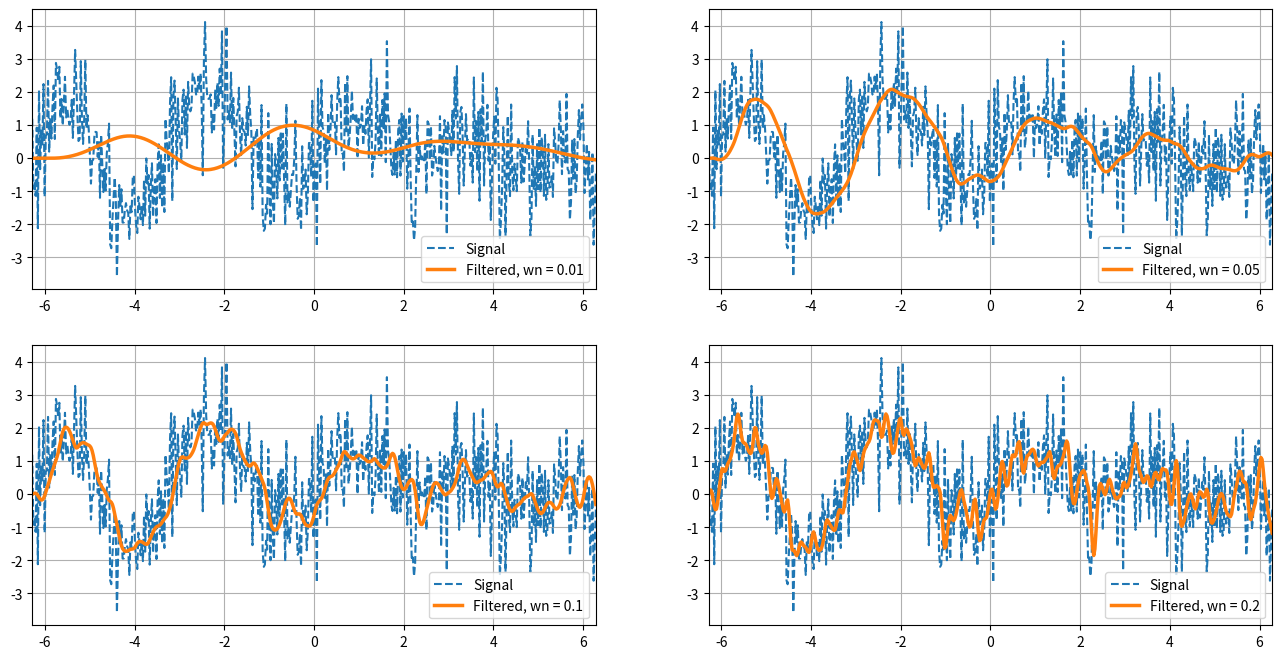

The script that saved this image:
# -*- coding: utf-8 -*-
"""Jobsheet 6 IIR.ipynb

Automatically generated by Colab.

Original file is located at
    https://colab.research.google.com/<link-removed>

[redacted]

[redacted]

Prodi : Teknik Komputer
"""

import numpy as np
import matplotlib.pyplot as plt
from scipy.signal import lfilter, freqz, butter, firls, remez, firwin, firwin2, group_delay
from scipy.fftpack import fft, fftshift

"""**Penyaring Butterworth**"""

# Import library yang dibutuhkan
import numpy as np
import matplotlib.pyplot as plt
from scipy.signal import butter, lfilter

# Membuat sinyal input
t = 2 * np.pi * np.linspace(-1, 1, 500)  # Membuat vektor waktu dari -2π sampai 2π dengan 500 titik
x = np.sin(0.25 * t * t) + 0.95 * np.sin(2.0 * t)  # Menggabungkan dua sinyal sinusoidal dengan frekuensi berbeda

# Menambahkan noise putih ke sinyal
np.random.seed(1)  # Mengatur seed untuk menghasilkan noise yang sama setiap kali dijalankan
xn = x + np.random.randn(len(t))  # Menambahkan noise Gaussian (putih) ke sinyal

# Membuat filter lowpass Butterworth orde-3
b, a = butter(3, 0.2)  # Membuat koefisien filter Butterworth orde-3 dengan frekuensi cutoff 0.2
z = lfilter(b, a, xn)  # Menerapkan filter pada sinyal yang bising

# Daftar frekuensi cutoff untuk filter IIR
wn = [0.01, 0.05, 0.1, 0.2]  # Frekuensi cutoff yang berbeda

# Menghitung filter IIR untuk berbagai frekuensi cutoff
zz = np.zeros((t.size, 4))  # Membuat matriks untuk menyimpan hasil filter
for i in range(4):
    b, a = butter(3, wn[i])  # Membuat koefisien filter Butterworth orde-3 untuk setiap frekuensi cutoff
    zz[:, i] = lfilter(b, a, xn)  # Menerapkan filter pada sinyal yang bising dan menyimpan hasilnya

# Plot hasilnya
plt.figure(figsize=(16, 8), dpi=80)  # Mengatur ukuran dan resolusi gambar
for i in range(4):
    plt.subplot(2, 2, i+1)  # Membuat subplot 2x2
    plt.plot(t, xn, 'C0--', linewidth=1.5)  # Plot sinyal asli yang bising dengan garis putus-putus biru
    plt.plot(t, zz[:, i], 'C1', linewidth=2.5)  # Plot sinyal yang sudah difilter dengan garis tebal oranye
    plt.xlim([-2 * np.pi, 2 * np.pi])  # Mengatur batas sumbu-x
    plt.grid(True)  # Menampilkan grid
    plt.legend(('Signal', 'Filtered, wn = {}'.format(wn[i])), loc='lower right')  # Menambahkan legenda dengan frekuensi cutoff

plt.show()  # Menampilkan plot

"""Gambar tersebut menampilkan empat grafik yang menunjukkan hasil penyaringan (filtering) dari sinyal berisik (noise) menggunakan filter dengan berbagai nilai cut-off frekuensi (wn). Berikut penjelasan dari setiap subplot dalam gambar:

Subplot Kiri Atas (wn = 0.01):

Sinyal Dasar (Signal): Ditampilkan dengan garis putus-putus biru, merupakan sinyal awal yang memiliki banyak noise.
Sinyal Tersaring (Filtered, wn = 0.01): Ditampilkan dengan garis oranye, menunjukkan hasil setelah sinyal melewati filter dengan nilai cut-off yang sangat rendah (0.01). Hasilnya adalah sinyal yang sangat halus, namun beberapa detail dari sinyal asli mungkin terlewat karena frekuensi tinggi sangat ditekan.
Subplot Kanan Atas (wn = 0.05):

Sinyal Dasar (Signal): Sama dengan sinyal dasar pada semua subplot.
Sinyal Tersaring (Filtered, wn = 0.05): Dengan nilai cut-off 0.05, sinyal hasil filter masih cukup halus tetapi mulai mempertahankan lebih banyak detail dari sinyal asli dibandingkan dengan filter pada subplot kiri atas.
Subplot Kiri Bawah (wn = 0.1):

Sinyal Dasar (Signal): Sama dengan sinyal dasar pada semua subplot.
Sinyal Tersaring (Filtered, wn = 0.1): Dengan nilai cut-off 0.1, sinyal tersaring menunjukkan lebih banyak detail dari sinyal asli, dengan noise yang masih berkurang secara signifikan. Ini menunjukkan keseimbangan antara menghilangkan noise dan mempertahankan detail sinyal asli.
Subplot Kanan Bawah (wn = 0.2):

Sinyal Dasar (Signal): Sama dengan sinyal dasar pada semua subplot.
Sinyal Tersaring (Filtered, wn = 0.2): Dengan nilai cut-off 0.2, sinyal tersaring mempertahankan lebih banyak detail dari sinyal asli, tetapi juga memungkinkan lebih banyak noise untuk tetap ada. Ini menunjukkan bahwa filter dengan cut-off yang lebih tinggi mengizinkan lebih banyak frekuensi tinggi melewati filter.
Secara keseluruhan, gambar ini menunjukkan bagaimana pengaruh berbagai nilai cut-off frekuensi pada filter terhadap sinyal asli yang berisik. Semakin rendah nilai cut-off, semakin halus sinyal hasil filter, tetapi dengan risiko kehilangan detail penting. Sebaliknya, semakin tinggi nilai cut-off, semakin banyak detail yang dipertahankan, tetapi dengan risiko lebih banyak noise yang tersisa.
"""